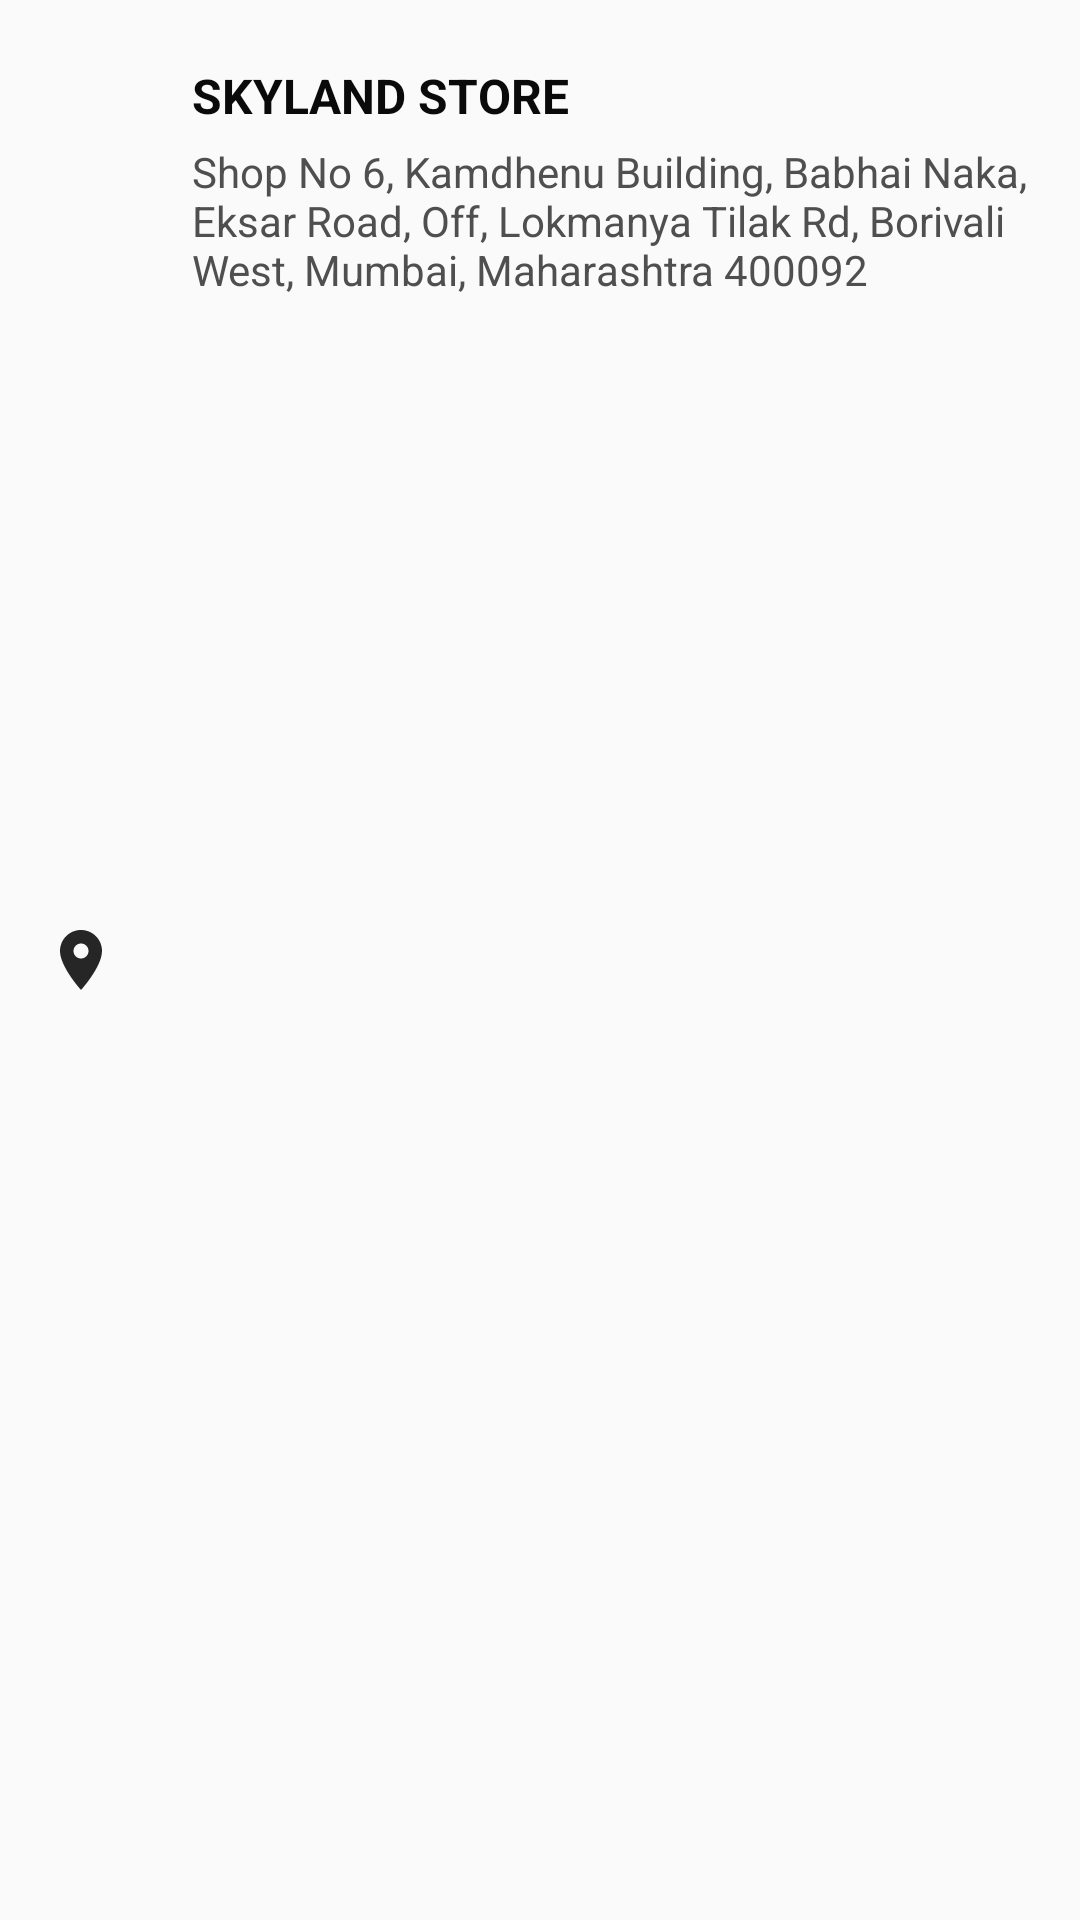

The Android layout XML behind this screen, and the referenced resources:
<!-- AndroidManifest.xml: application theme AppTheme -->
<!-- res/layout/activity_store_locator_row.xml -->
<?xml version="1.0" encoding="utf-8"?>
<RelativeLayout xmlns:android="http://schemas.android.com/apk/res/android"
    android:layout_width="match_parent"
    android:layout_height="wrap_content"
    android:layout_margin="5dp"
    xmlns:app="http://schemas.android.com/apk/res-auto">

    <ImageView
        android:id="@+id/location"
        android:layout_width="wrap_content"
        android:layout_height="wrap_content"
        android:src="@drawable/ic_location_black"
        android:layout_centerVertical="true"
        android:layout_margin="15dp"
        />

    <TextView
        android:id="@+id/tv_store"
        android:layout_width="wrap_content"
        android:layout_height="wrap_content"
        android:layout_marginLeft="10dp"
        android:layout_marginTop="21dp"
        android:layout_marginBottom="5dp"
        android:layout_toRightOf="@id/location"
        android:text="SKYLAND STORE"
        android:textColor="@color/Black"
        android:textSize="16dp"
        android:textStyle="bold" />


    <TextView
        android:id="@+id/tv_address"
        android:layout_width="wrap_content"
        android:layout_height="wrap_content"
        android:layout_below="@id/tv_store"
        android:layout_marginLeft="10dp"
        android:layout_marginBottom="21dp"
        android:layout_toRightOf="@id/location"
        android:text="Shop No 6, Kamdhenu Building, Babhai Naka, Eksar Road, Off, Lokmanya Tilak Rd, Borivali West, Mumbai, Maharashtra 400092"
        android:textColor="#4F4F4F"
        android:textSize="14dp" />

</RelativeLayout>
<!-- resources referenced by this layout -->
<resources>
  <color name="Black">#0A0A0A</color>
  <!-- drawable ic_location_black (drawable) -->
  <vector android:height="24dp" android:tint="@color/Medium_Black"
      android:viewportHeight="24" android:viewportWidth="24"
      android:width="24dp" xmlns:android="http://schemas.android.com/apk/res/android">
      <path android:fillColor="@android:color/white" android:pathData="M12,2C8.13,2 5,5.13 5,9c0,5.25 7,13 7,13s7,-7.75 7,-13c0,-3.87 -3.13,-7 -7,-7zM12,11.5c-1.38,0 -2.5,-1.12 -2.5,-2.5s1.12,-2.5 2.5,-2.5 2.5,1.12 2.5,2.5 -1.12,2.5 -2.5,2.5z"/>
  </vector>
  <style name="AppTheme" parent="Theme.AppCompat.Light.NoActionBar">
          
          <item name="colorPrimary">@color/titleBar</item>
          <item name="colorPrimaryDark">@color/colorPrimaryDark</item>
          <item name="colorAccent">@color/white</item>
      </style>
  <color name="Medium_Black">#272626</color>
  <color name="titleBar">#e91b1a</color>
  <color name="colorPrimaryDark">#B3001B</color>
  <color name="white">#FFFFFF</color>
</resources>
